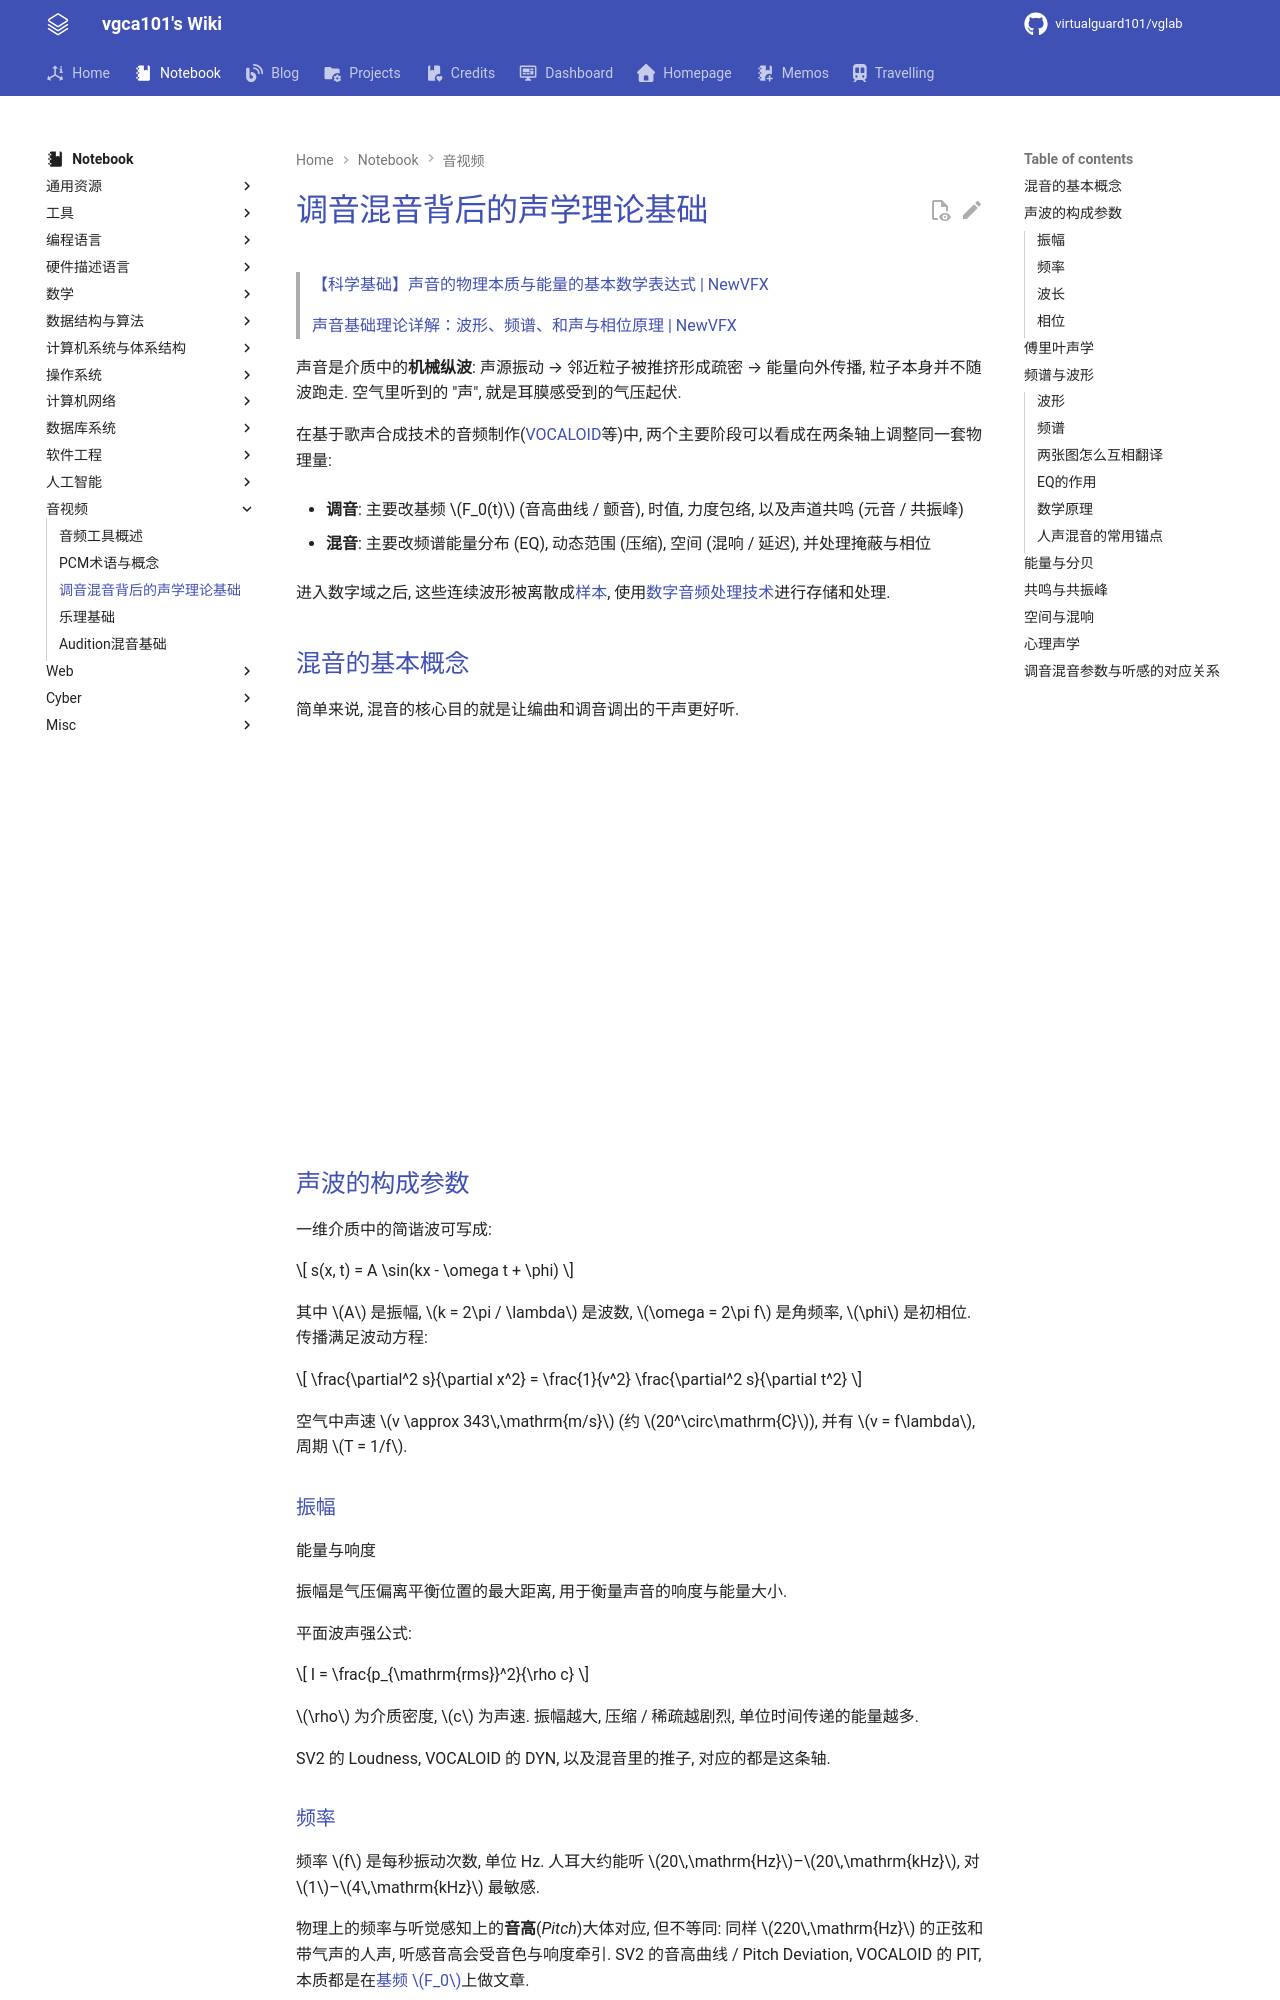

repository: virtualguard101/wiki · page: note/audio/调音混音背后的声学理论基础/index.html · generator: mkdocs

---
date: 2026-09-10 15:57:45
title: 调音混音背后的声学理论基础
permalink: aco-theory
publish: true
tags:
  - 音视频
---

# 调音混音背后的声学理论基础

> [【科学基础】声音的物理本质与能量的基本数学表达式 | NewVFX](https://www.newvfx.com/topic/128324)
>
> [声音基础理论详解：波形、频谱、和声与相位原理 | NewVFX](https://www.newvfx.com/topic/50963)

声音是介质中的**机械纵波**: 声源振动 → 邻近粒子被推挤形成疏密 → 能量向外传播, 粒子本身并不随波跑走. 空气里听到的 "声", 就是耳膜感受到的气压起伏.

在基于歌声合成技术的音频制作([VOCALOID](https://en.wikipedia.org/wiki/Vocaloid#Music)等)中, 两个主要阶段可以看成在两条轴上调整同一套物理量:

- **调音**: 主要改基频 $F_0(t)$ (音高曲线 / 颤音), 时值, 力度包络, 以及声道共鸣 (元音 / 共振峰)

- **混音**: 主要改频谱能量分布 (EQ), 动态范围 (压缩), 空间 (混响 / 延迟), 并处理掩蔽与相位

进入数字域之后, 这些连续波形被离散成[样本](PCM术语与概念.md#样本), 使用[数字音频处理技术](PCM术语与概念.md)进行存储和处理.

## 混音的基本概念

简单来说, 混音的核心目的就是让编曲和调音调出的干声更好听.

<div class="responsive-video-container">
    <iframe src="https://player.bilibili.com/player.html?isOutside=true&aid=1500117390&bvid=BV17U421Z7zN&cid=1428909342&p=1&autoplay=0" scrolling="no" border="0" frameborder="no" framespacing="0" allowfullscreen="true"></iframe>
</div>

## 声波的构成参数

一维介质中的简谐波可写成:

$$
s(x, t) = A \sin(kx - \omega t + \phi)
$$

其中 $A$ 是振幅, $k = 2\pi / \lambda$ 是波数, $\omega = 2\pi f$ 是角频率, $\phi$ 是初相位. 传播满足波动方程:

$$
\frac{\partial^2 s}{\partial x^2} = \frac{1}{v^2} \frac{\partial^2 s}{\partial t^2}
$$

空气中声速 $v \approx 343\,\mathrm{m/s}$ (约 $20^\circ\mathrm{C}$), 并有 $v = f\lambda$, 周期 $T = 1/f$.

### 振幅

能量与响度

振幅是气压偏离平衡位置的最大距离, 用于衡量声音的响度与能量大小.

平面波声强公式:

$$
I = \frac{p_{\mathrm{rms}}^2}{\rho c}
$$

$\rho$ 为介质密度, $c$ 为声速. 振幅越大, 压缩 / 稀疏越剧烈, 单位时间传递的能量越多.

SV2 的 Loudness, VOCALOID 的 DYN, 以及混音里的推子, 对应的都是这条轴.
